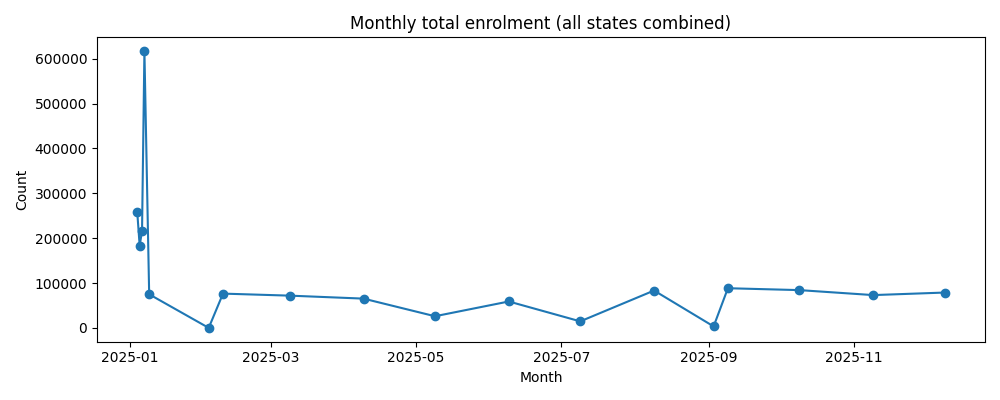

The file beside this chart, header and first rows:
month, count
2025-01-04, 257438
2025-01-05, 183616
2025-01-06, 215734
2025-01-07, 616868
2025-01-09, 74989
2025-02-03, 109
2025-02-09, 76496
2025-03-09, 71988
2025-04-09, 65349
2025-05-09, 26069
2025-06-09, 58957
2025-07-09, 14658
2025-08-09, 83353
2025-09-03, 3404
2025-09-09, 88508
2025-10-09, 84300
2025-11-09, 73206
2025-12-09, 78860
